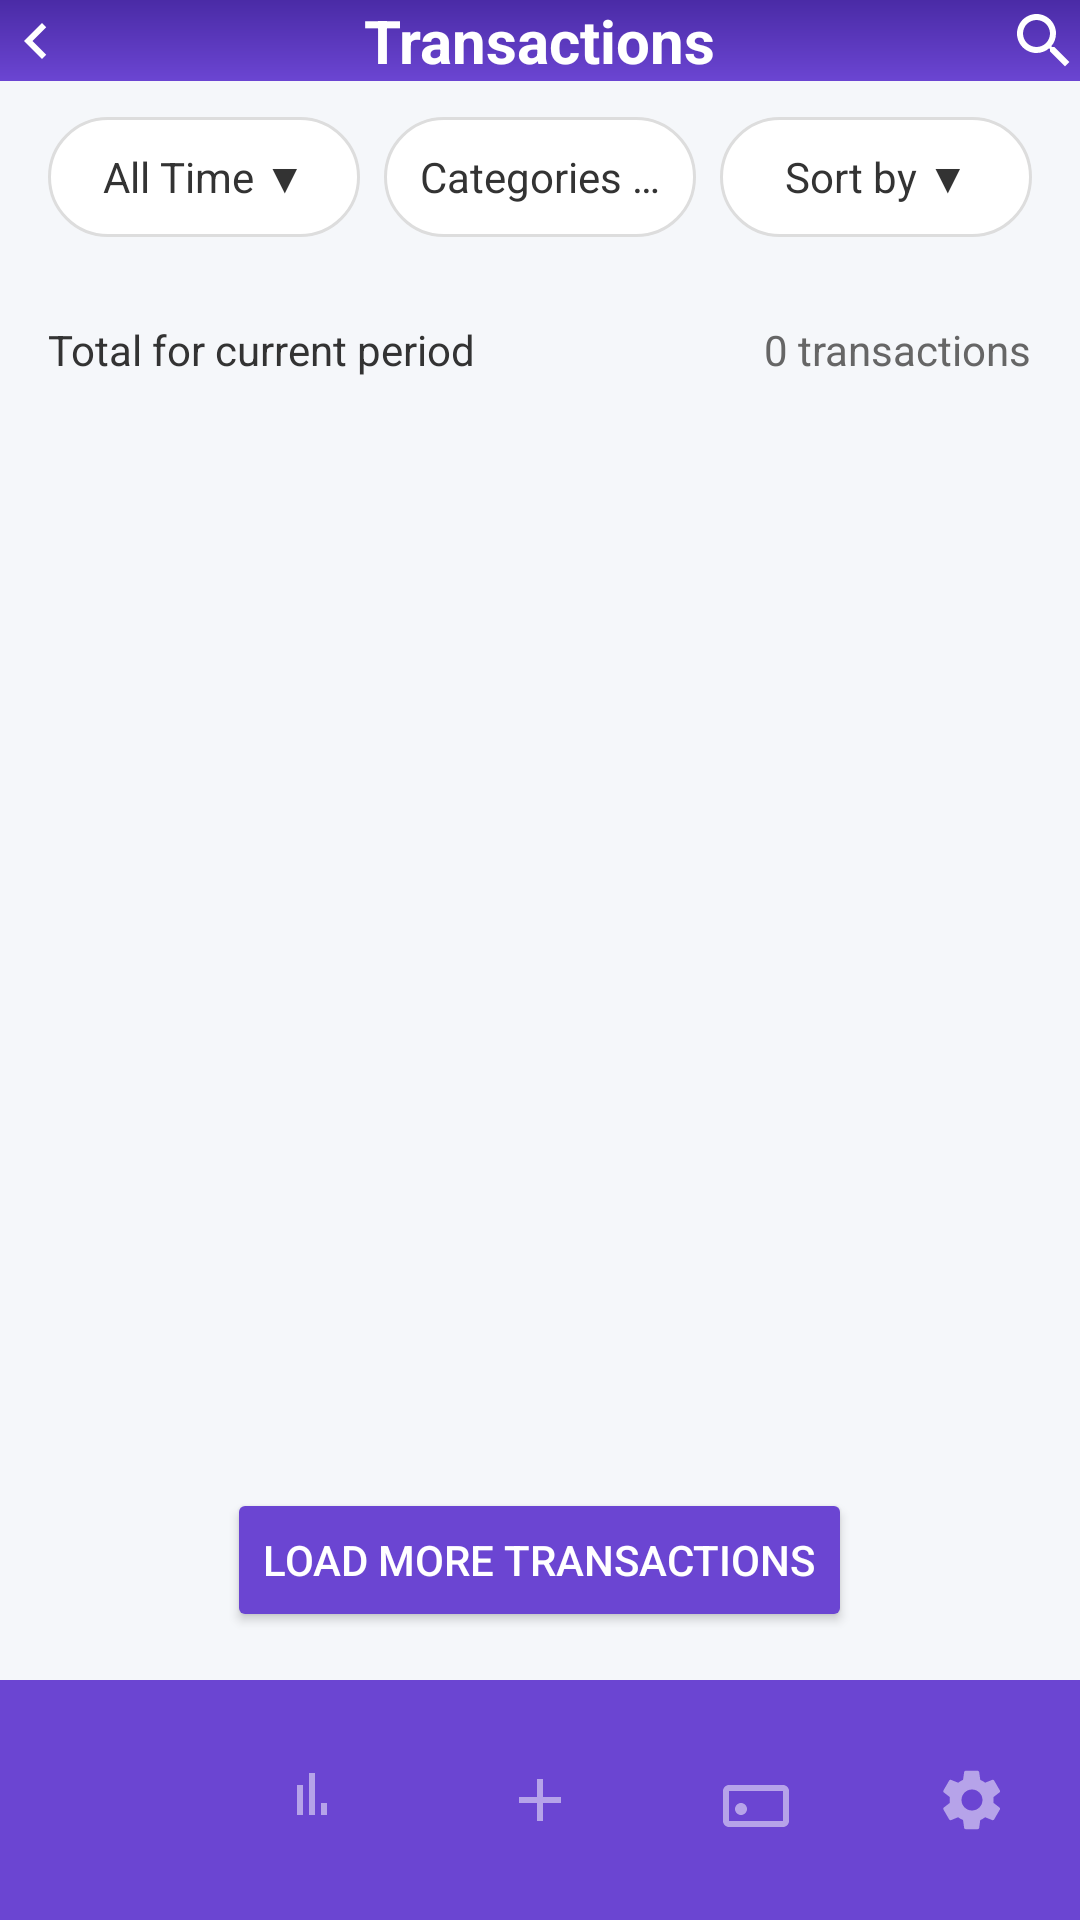

Layout XML and referenced resources for this Android screen:
<!-- AndroidManifest.xml: application theme Theme.TightBudget -->
<!-- res/layout/activity_transactions.xml -->
<?xml version="1.0" encoding="utf-8"?>
<RelativeLayout xmlns:android="http://schemas.android.com/apk/res/android"
    xmlns:app="http://schemas.android.com/apk/res-auto"
    android:layout_width="match_parent"
    android:layout_height="match_parent"
    android:background="@color/background_gray">

    
    <androidx.constraintlayout.widget.ConstraintLayout
        android:id="@+id/header"
        android:layout_width="match_parent"
        android:layout_height="wrap_content"
        android:paddingStart="16dp"
        android:paddingEnd="16dp"
        android:paddingBottom="16dp"
        android:background="@drawable/gradient_background"
        android:fitsSystemWindows="true">

        <ImageView
            android:id="@+id/backButton"
            android:layout_width="24dp"
            android:layout_height="24dp"
            android:src="@drawable/ic_back"
            app:tint="@color/white"
            app:layout_constraintStart_toStartOf="parent"
            app:layout_constraintTop_toTopOf="parent"
            app:layout_constraintBottom_toBottomOf="parent"/>

        <TextView
            android:id="@+id/headerTitle"
            android:layout_width="wrap_content"
            android:layout_height="wrap_content"
            android:text="Transactions"
            android:textSize="20sp"
            android:textColor="@color/white"
            android:textStyle="bold"
            app:layout_constraintStart_toEndOf="@id/backButton"
            app:layout_constraintEnd_toStartOf="@id/searchIcon"
            app:layout_constraintTop_toTopOf="parent"
            app:layout_constraintBottom_toBottomOf="parent"
            app:layout_constraintHorizontal_bias="0.5"/>

        <ImageView
            android:id="@+id/searchIcon"
            android:layout_width="24dp"
            android:layout_height="24dp"
            android:src="@drawable/ic_search"
            app:tint="@color/white"
            app:layout_constraintEnd_toEndOf="parent"
            app:layout_constraintTop_toTopOf="parent"
            app:layout_constraintBottom_toBottomOf="parent"/>
    </androidx.constraintlayout.widget.ConstraintLayout>

    
    <LinearLayout
        android:id="@+id/filterRow"
        android:layout_below="@id/header"
        android:layout_width="match_parent"
        android:layout_height="wrap_content"
        android:orientation="horizontal"
        android:gravity="center"
        android:paddingStart="16dp"
        android:paddingEnd="16dp"
        android:paddingTop="12dp"
        android:paddingBottom="12dp">

        <TextView
            android:id="@+id/periodFilter"
            android:layout_width="0dp"
            android:layout_height="40dp"
            android:layout_weight="1"
            android:background="@drawable/rounded_button_background"
            android:paddingHorizontal="10dp"
            android:text="All Time ▼"
            android:textSize="14sp"
            android:textColor="@color/text_dark"
            android:gravity="center"
            android:ellipsize="end"
            android:maxLines="1" />

        <TextView
            android:id="@+id/categoryFilter"
            android:layout_width="0dp"
            android:layout_height="40dp"
            android:layout_weight="1"
            android:layout_marginStart="8dp"
            android:background="@drawable/rounded_button_background"
            android:paddingHorizontal="10dp"
            android:text="Categories ▼"
            android:textSize="14sp"
            android:textColor="@color/text_dark"
            android:gravity="center"
            android:ellipsize="end"
            android:maxLines="1" />

        <TextView
            android:id="@+id/sortFilter"
            android:layout_width="0dp"
            android:layout_height="40dp"
            android:layout_weight="1"
            android:layout_marginStart="8dp"
            android:background="@drawable/rounded_button_background"
            android:paddingHorizontal="10dp"
            android:text="Sort by ▼"
            android:textSize="14sp"
            android:textColor="@color/text_dark"
            android:gravity="center"
            android:ellipsize="end"
            android:maxLines="1" />
    </LinearLayout>

    
    <LinearLayout
        android:id="@+id/summaryCard"
        android:layout_below="@id/filterRow"
        android:layout_width="match_parent"
        android:layout_height="wrap_content"
        android:orientation="horizontal"
        android:padding="16dp"
        android:gravity="center_vertical"
        android:background="@drawable/card_background">

        <TextView
            android:id="@+id/monthSummary"
            android:layout_width="0dp"
            android:layout_height="wrap_content"
            android:layout_weight="1"
            android:text="Total for current period"
            android:textSize="14sp"
            android:textColor="@color/text_dark"
            android:lineSpacingExtra="4dp" />

        <TextView
            android:id="@+id/transactionsCount"
            android:layout_width="wrap_content"
            android:layout_height="wrap_content"
            android:text="0 transactions"
            android:textSize="14sp"
            android:textColor="@color/text_light" />
    </LinearLayout>

    
    <androidx.recyclerview.widget.RecyclerView
        android:id="@+id/transactionsRecyclerView"
        android:layout_below="@id/summaryCard"
        android:layout_width="match_parent"
        android:layout_height="0dp"
        android:layout_above="@id/loadMoreButton"
        android:paddingHorizontal="8dp"
        android:layout_marginVertical="8dp"
        android:clipToPadding="false" />

    
    <Button
        android:id="@+id/loadMoreButton"
        android:layout_width="wrap_content"
        android:layout_height="wrap_content"
        android:layout_centerHorizontal="true"
        android:layout_above="@id/bottomNavBar"
        android:layout_margin="16dp"
        android:text="Load More Transactions"
        android:backgroundTint="@color/primary_purple_light"
        android:textColor="@color/white"
        android:textSize="14sp" />

    
    <com.google.android.material.bottomnavigation.BottomNavigationView
        android:id="@+id/bottomNavBar"
        android:layout_width="match_parent"
        android:layout_height="wrap_content"
        android:layout_alignParentBottom="true"
        android:background="@color/primary_purple_light"
        android:fitsSystemWindows="false"
        app:labelVisibilityMode="unlabeled"
        app:itemIconTint="@color/bottom_nav_item_colour"
        app:itemTextColor="@color/bottom_nav_item_colour"
        app:menu="@menu/bottom_navigation_menu" />
</RelativeLayout>
<!-- resources referenced by this layout -->
<resources>
  <color name="background_gray">#F5F7FA</color>
  <color name="primary_purple_light">#6B45D2</color>
  <color name="text_dark">#333333</color>
  <color name="text_light">#666666</color>
  <color name="white">#FFFFFFFF</color>
  <!-- drawable gradient_background (drawable) -->
  <?xml version="1.0" encoding="utf-8"?>
  <shape xmlns:android="http://schemas.android.com/apk/res/android">
      <gradient
          android:startColor="@color/primary_purple_dark"
          android:endColor="@color/primary_purple_light"
          android:angle="270" />
  </shape>
  <!-- drawable ic_back (drawable) -->
  <?xml version="1.0" encoding="utf-8"?>
  <vector xmlns:android="http://schemas.android.com/apk/res/android"
      android:width="24dp"
      android:height="24dp"
      android:viewportWidth="24"
      android:viewportHeight="24">
  
      <path
          android:fillColor="#FFFFFF"
          android:pathData="M15.41,7.41L14,6l-6,6 6,6 1.41,-1.41L10.83,12z" />
  </vector>
  <!-- drawable ic_search (drawable) -->
  <?xml version="1.0" encoding="utf-8"?>
  <vector xmlns:android="http://schemas.android.com/apk/res/android"
      android:width="24dp"
      android:height="24dp"
      android:viewportWidth="24.0"
      android:viewportHeight="24.0">
      <path
          android:fillColor="@color/text_dark"
          android:pathData="M15.5,14h-0.79l-0.28,-0.27
              c0.98,-1.14 1.57,-2.61 1.57,-4.23
              0,-3.59 -2.91,-6.5 -6.5,-6.5
              -3.59,0 -6.5,2.91 -6.5,6.5
              0,3.59 2.91,6.5 6.5,6.5
              1.61,0 3.09,-0.59 4.23,-1.57
              l0.27,0.28v0.79l5,4.99
              L20.49,19l-4.99,-5zm-6,0
              c-2.48,0 -4.5,-2.02 -4.5,-4.5
              0,-2.48 2.02,-4.5 4.5,-4.5
              2.48,0 4.5,2.02 4.5,4.5
              0,2.48 -2.02,4.5 -4.5,4.5z" />
  </vector>
  <!-- drawable rounded_button_background (drawable) -->
  <?xml version="1.0" encoding="utf-8"?>
  <shape xmlns:android="http://schemas.android.com/apk/res/android"
      android:shape="rectangle">
      <solid android:color="@color/white" />
      <corners android:radius="20dp" />
      <stroke android:width="1dp" android:color="@color/border_color" />
  </shape>
  <style name="Theme.TightBudget" parent="Base.Theme.TightBudget" />
  <color name="primary_purple_dark">#4A2BA6</color>
  <color name="border_color">#DDDDDD</color>
  <style name="Base.Theme.TightBudget" parent="Theme.Material3.DayNight.NoActionBar">
          <item name="android:windowTranslucentNavigation">false</item>
          <item name="android:navigationBarColor">@color/primary_purple_light</item>
          <item name="android:statusBarColor">@android:color/transparent</item>
          <item name="android:windowDrawsSystemBarBackgrounds">true</item>
      </style>
</resources>
